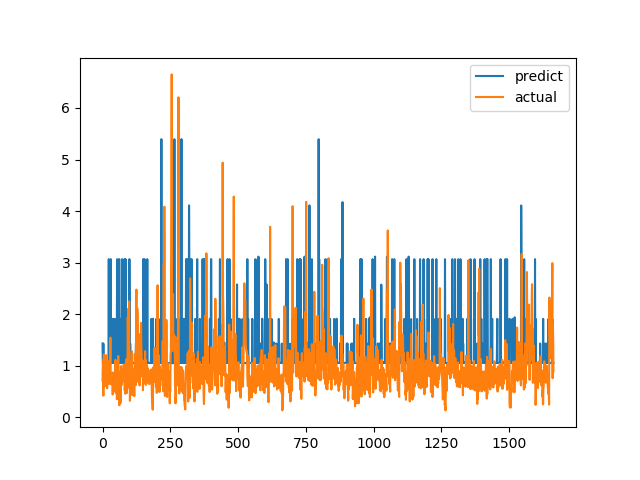

The file beside this chart, header and first rows:
predict, actual
1.431, 0.7094
1.053, 1.015
1.071, 1.116
1.428, 0.4183
1.053, 1.002
1.053, 1.219
1.053, 1.143
1.053, 0.6528
1.053, 0.6747
1.054, 0.601
1.054, 0.6695
1.055, 0.6538
1.055, 0.7814
1.054, 1.206
1.054, 0.8469
1.055, 0.8286
1.054, 0.6482
1.054, 0.5624
1.053, 0.7183
1.052, 1.1
1.053, 0.9542
1.069, 0.729
1.053, 0.6694
3.067, 0.8631
1.053, 0.6465
1.054, 0.8223
1.054, 0.9236
1.055, 0.8301
1.072, 1.067
1.91, 1.546
3.067, 0.6827
1.054, 0.6386
1.055, 0.6464
1.053, 0.6881
1.906, 0.7274
1.052, 0.65
1.053, 0.8694
1.052, 0.4409
1.053, 0.4519
1.054, 0.7575
1.908, 0.4952
1.054, 0.6851
1.055, 0.7244
1.054, 0.8654
1.055, 0.74
1.908, 0.8071
1.054, 0.8204
1.055, 1.114
1.053, 1.109
1.053, 0.4751
1.052, 1.039
1.427, 0.9458
1.052, 0.7878
1.907, 0.3505
3.067, 0.9368
1.053, 0.9868
1.053, 0.647
1.91, 1.03
1.055, 1.187
1.053, 0.9329
... 1,604 more rows
